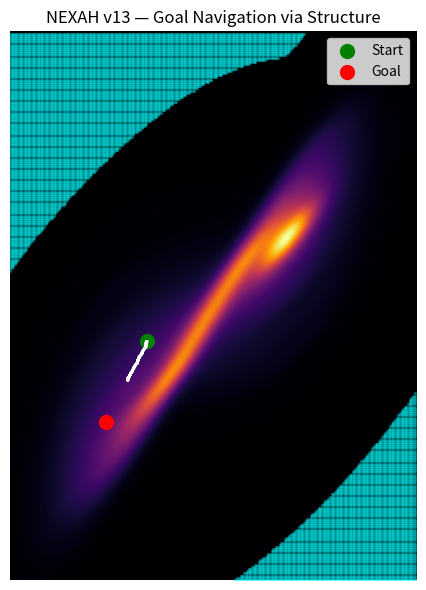

Recreate this plot in Python. (Note: this script raises an exception after producing the figure.)
import numpy as np
import matplotlib.pyplot as plt
from scipy.stats import gaussian_kde

# ============================================================
# SYSTEM
# ============================================================

def lorenz(x, y, z, s=10, r=28, b=2.667):
    return s*(y-x), x*(r-z)-y, x*y - b*z

def simulate(steps=10000, dt=0.01):
    xs, ys, zs = np.zeros(steps), np.zeros(steps), np.zeros(steps)
    xs[0], ys[0], zs[0] = (0.1, 0.0, 0.0)

    for i in range(steps - 1):
        dx, dy, dz = lorenz(xs[i], ys[i], zs[i])
        xs[i+1] = xs[i] + dx*dt
        ys[i+1] = ys[i] + dy*dt
        zs[i+1] = zs[i] + dz*dt

    return xs, ys

# ============================================================
# FIELD
# ============================================================

def density_field(xs, ys):
    kde = gaussian_kde(np.vstack([xs, ys]))

    xmin, xmax = xs.min(), xs.max()
    ymin, ymax = ys.min(), ys.max()

    X, Y = np.mgrid[xmin:xmax:250j, ymin:ymax:250j]
    Z = kde(np.vstack([X.ravel(), Y.ravel()])).reshape(X.shape)

    return X, Y, Z

def detect_gates(Z):
    return Z < np.percentile(Z, 20)

def interp(X, Y, Z, x, y):
    xi = np.searchsorted(X[:,0], x) - 1
    yi = np.searchsorted(Y[0,:], y) - 1

    xi = np.clip(xi, 0, Z.shape[0]-1)
    yi = np.clip(yi, 0, Z.shape[1]-1)

    return Z[xi, yi]

# ============================================================
# GOAL NAVIGATION
# ============================================================

def run_agent(xs, ys, X, Y, Z, start, goal, steps=2000):

    gate_thresh = np.percentile(Z, 20)

    x, y = start
    traj = []

    for _ in range(steps):

        # random local flow sample
        idx = np.random.randint(0, len(xs))
        fx = xs[idx+1] - xs[idx]
        fy = ys[idx+1] - ys[idx]

        density = interp(X, Y, Z, x, y)
        is_gate = density < gate_thresh

        # goal direction
        gx, gy = goal
        goal_vec = np.array([gx - x, gy - y])
        goal_vec /= (np.linalg.norm(goal_vec) + 1e-8)

        flow_vec = np.array([fx, fy])
        flow_vec /= (np.linalg.norm(flow_vec) + 1e-8)

        if is_gate:
            # gate: allow direction change
            step = 0.5*flow_vec + 0.8*goal_vec + 0.2*np.random.randn(2)
        else:
            # basin: follow structure
            step = 0.9*flow_vec + 0.2*goal_vec

        x += step[0] * 0.01
        y += step[1] * 0.01

        traj.append((x, y))

    return np.array(traj)

# ============================================================
# MAIN
# ============================================================

xs, ys = simulate()
X, Y, Z = density_field(xs, ys)

start = (xs[100], ys[100])
goal = (xs[5000], ys[5000])

traj = run_agent(xs, ys, X, Y, Z, start, goal)

# ============================================================
# PLOT
# ============================================================

fig, ax = plt.subplots(figsize=(6,6))

extent = [xs.min(), xs.max(), ys.min(), ys.max()]

ax.imshow(np.rot90(Z), cmap='inferno', extent=extent)

# gates
mask = detect_gates(Z)
gx, gy = np.where(mask)
gx = np.interp(gx, [0, Z.shape[0]], [xs.min(), xs.max()])
gy = np.interp(gy, [0, Z.shape[1]], [ys.min(), ys.max()])
ax.scatter(gx, gy, color='cyan', s=2, alpha=0.3)

# trajectory
ax.plot(traj[:,0], traj[:,1], color='white', lw=2)

# start & goal
ax.scatter(*start, color='green', s=100, label='Start')
ax.scatter(*goal, color='red', s=100, label='Goal')

ax.set_title("NEXAH v13 — Goal Navigation via Structure")
ax.axis('off')
ax.legend()

plt.tight_layout()

plt.savefig(
    "NEXAH_DEMONSTRATOR/visuals/nexah_goal_navigation_v13.png",
    dpi=300,
    bbox_inches='tight'
)

plt.show()
